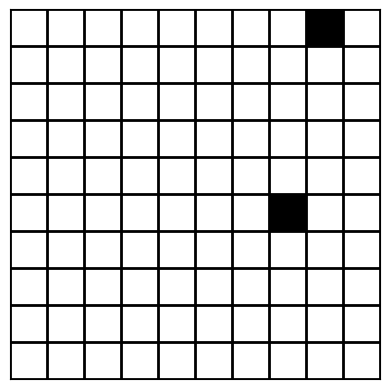

The matplotlib source for this figure:
import numpy as np
import matplotlib.pyplot as plt
from matplotlib.animation import FuncAnimation

class Board:
    def __init__(self, size=10):
        self.size = size
        self.board = np.ones((size, size))
        self.anim = 0
        
    def fill_square(self, x, y):
        if 0 <= x < self.size and 0 <= y < self.size:
            self.board[y, x] = 0

    def init_board_display(self):
        self.fig, self.ax = plt.subplots()
        self.matshow = plt.matshow(self.board, cmap='gray', vmin=0, vmax=1, fignum=0)
        plt.gca().set_xticks(np.arange(-.5, self.size, 1), minor=True)
        plt.gca().set_yticks(np.arange(-.5, self.size, 1), minor=True)
        plt.grid(which="minor", color="black", linestyle='-', linewidth=2)
        plt.tick_params(which="minor", size=0)
        self.ax.set_xticks([])
        self.ax.set_yticks([])
        
    def update_board_display(self, frame):
        x, y = np.random.randint(0, self.size, size=2)
        self.fill_square(x, y)
        self.matshow.set_data(self.board)
        return [self.matshow]

    def animate_board(self, frames=5, interval=100):
        self.init_board_display()
        self.anim = FuncAnimation(self.fig, self.update_board_display, frames=frames, interval=interval, blit=True)
        plt.show()

# Example usage
board = Board(size=10)
board.animate_board(frames=50, interval=20)  # Adjust frames and interval as needed
